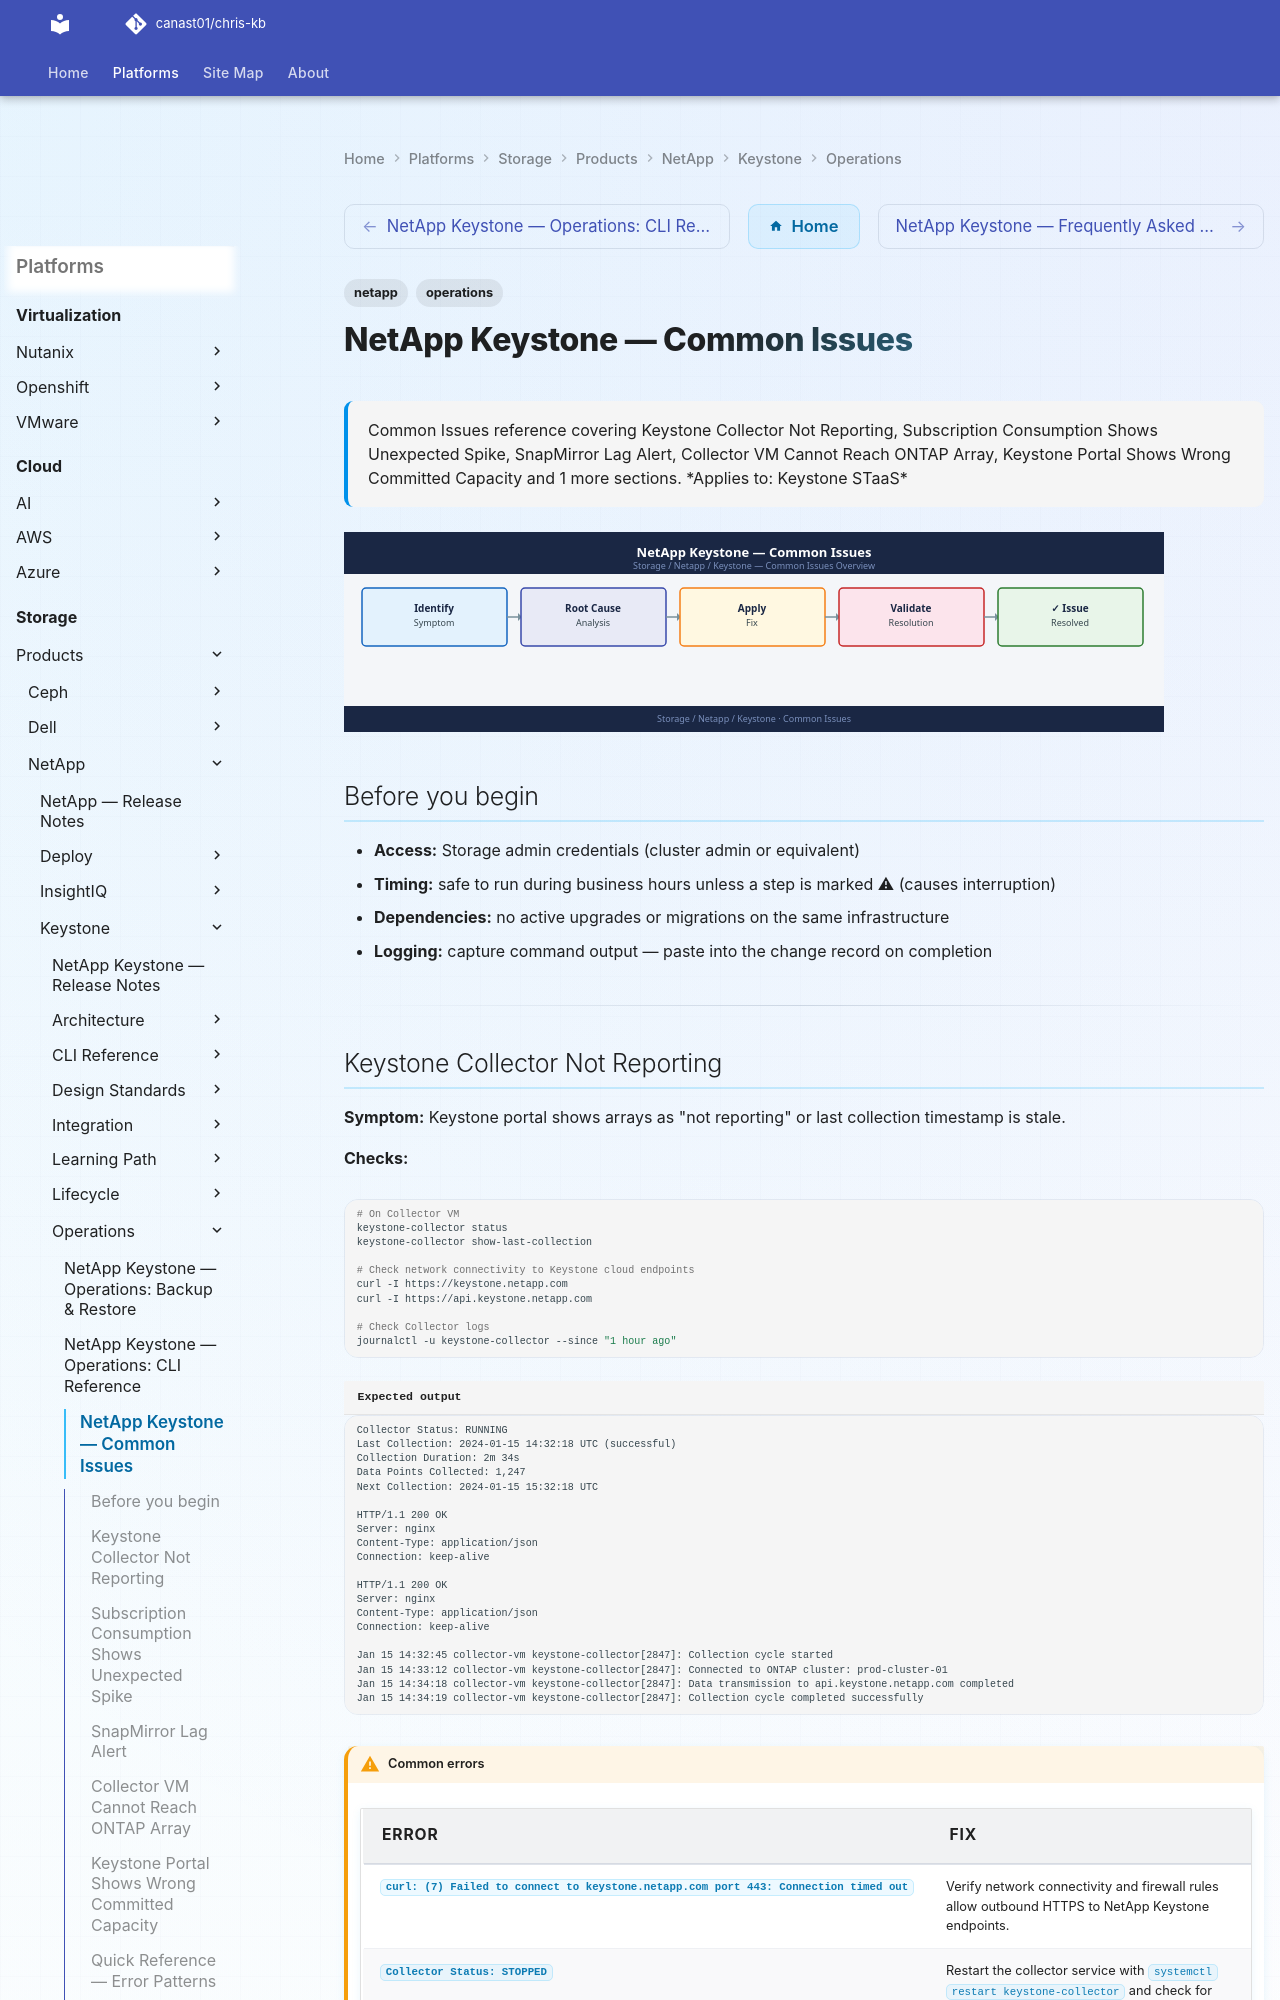

repository: canast01/chris-kb · page: storage/products/netapp/keystone/operations/common-issues/index.html · generator: mkdocs

---
tags:
  - netapp
  - operations
description: "Common Issues reference covering Keystone Collector Not Reporting, Subscription Consumption Shows Unexpected Spike, SnapMirror Lag Alert, Collector VM..."
---
# NetApp Keystone — Common Issues

<div class="kb-summary">
Common Issues reference covering Keystone Collector Not Reporting, Subscription Consumption Shows Unexpected Spike, SnapMirror Lag Alert, Collector VM Cannot Reach ONTAP Array, Keystone Portal Shows Wrong Committed Capacity and 1 more sections.

*Applies to: Keystone STaaS*
</div>
![NetApp Keystone — Common Issues](../../../../../assets/storage-netapp-keystone-operations-common-issues.svg)

## Before you begin

- **Access:** Storage admin credentials (cluster admin or equivalent)
- **Timing:** safe to run during business hours unless a step is marked ⚠ (causes interruption)
- **Dependencies:** no active upgrades or migrations on the same infrastructure
- **Logging:** capture command output — paste into the change record on completion

---
